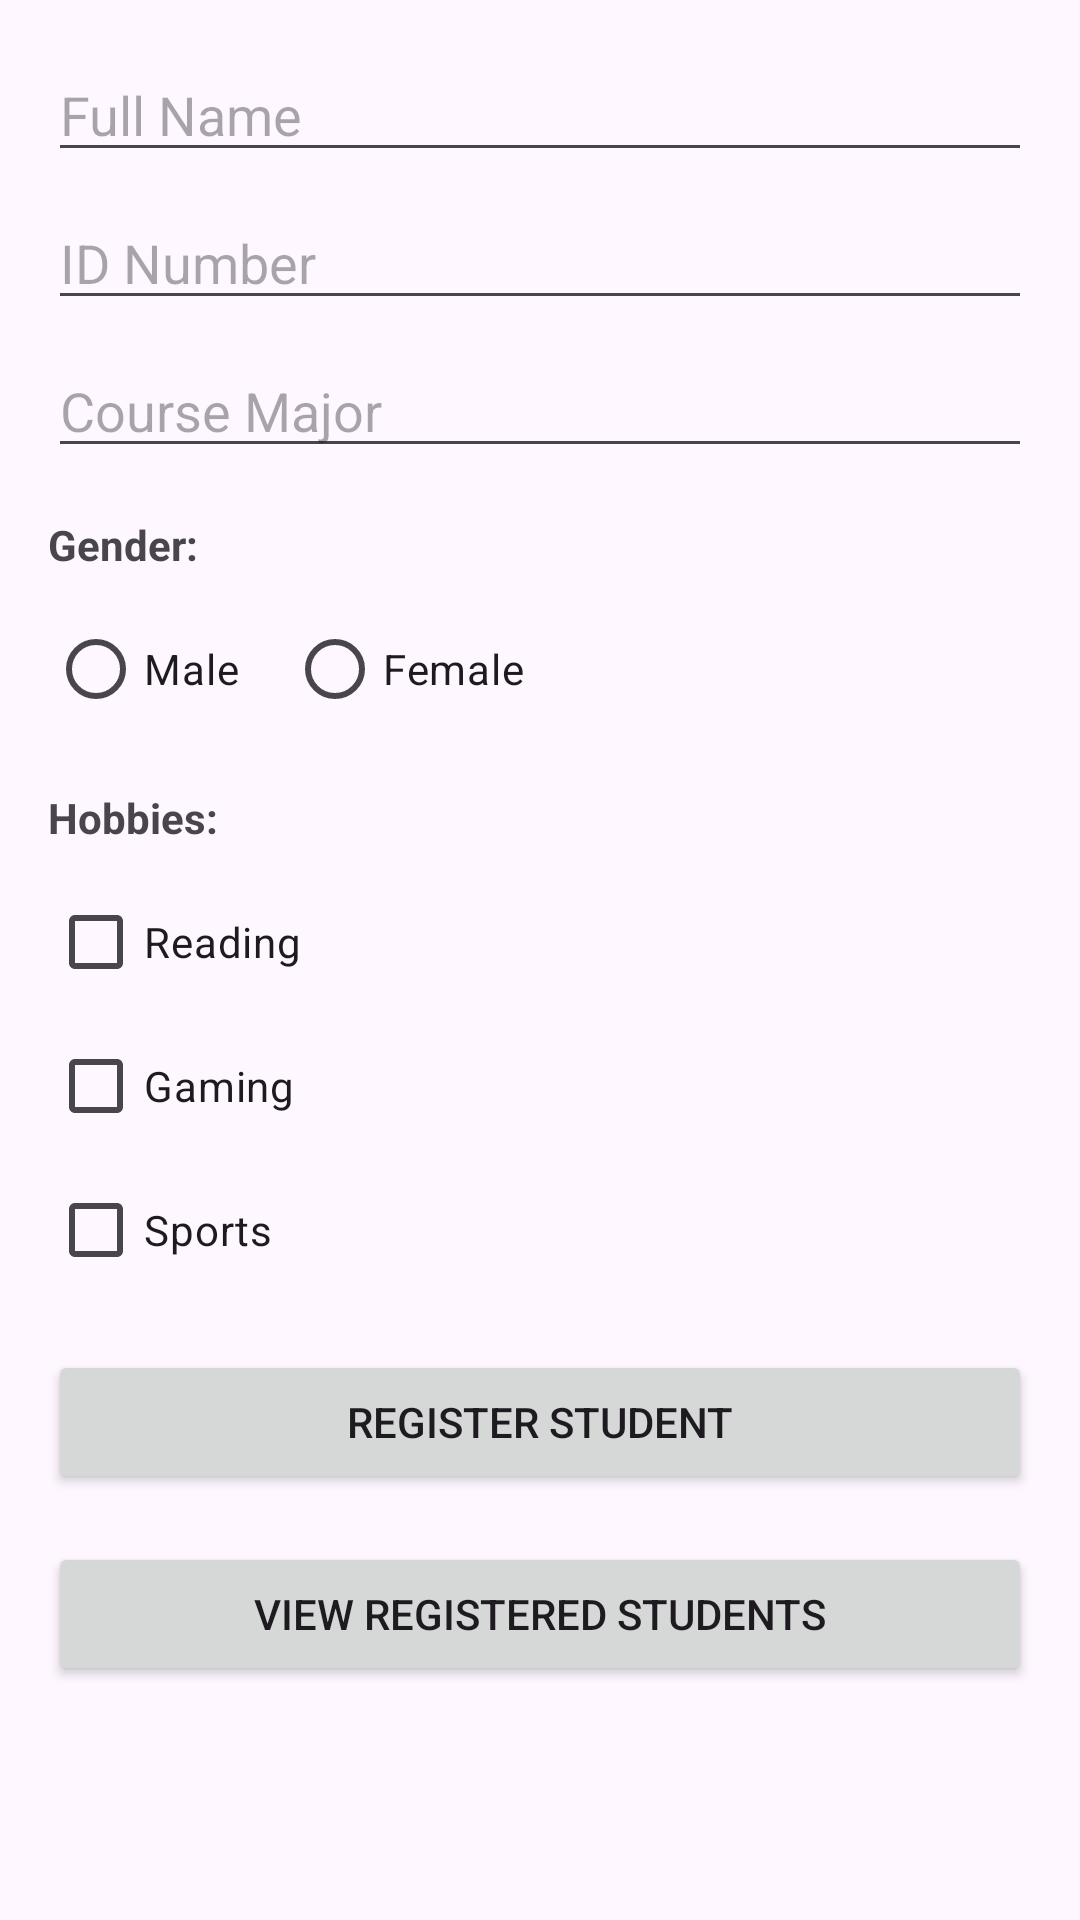

Write the Android layout XML for this screen, with the resource values it uses.
<!-- AndroidManifest.xml: application theme Theme.APT3060Labs -->
<!-- res/layout/activity_student_registration.xml -->
<?xml version="1.0" encoding="utf-8"?>
<ScrollView xmlns:android="http://schemas.android.com/apk/res/android"
    android:layout_width="match_parent"
    android:layout_height="match_parent">

    <LinearLayout
        android:layout_width="match_parent"
        android:layout_height="wrap_content"
        android:orientation="vertical"
        android:padding="16dp">

        <EditText
            android:id="@+id/fullName"
            android:layout_width="match_parent"
            android:layout_height="wrap_content"
            android:hint="Full Name"
            android:inputType="textPersonName"
            android:layout_marginBottom="8dp" />

        <EditText
            android:id="@+id/idNumber"
            android:layout_width="match_parent"
            android:layout_height="wrap_content"
            android:hint="ID Number"
            android:inputType="text"
            android:layout_marginBottom="8dp" />

        <EditText
            android:id="@+id/courseMajor"
            android:layout_width="match_parent"
            android:layout_height="wrap_content"
            android:hint="Course Major"
            android:inputType="text"
            android:layout_marginBottom="16dp" />

        <TextView
            android:layout_width="wrap_content"
            android:layout_height="wrap_content"
            android:text="Gender:"
            android:textStyle="bold"
            android:layout_marginBottom="8dp" />

        <RadioGroup
            android:id="@+id/genderGroup"
            android:layout_width="match_parent"
            android:layout_height="wrap_content"
            android:orientation="horizontal"
            android:layout_marginBottom="16dp">

            <RadioButton
                android:id="@+id/genderMale"
                android:layout_width="wrap_content"
                android:layout_height="wrap_content"
                android:text="Male"
                android:layout_marginRight="16dp" />

            <RadioButton
                android:id="@+id/genderFemale"
                android:layout_width="wrap_content"
                android:layout_height="wrap_content"
                android:text="Female" />
        </RadioGroup>

        <TextView
            android:layout_width="wrap_content"
            android:layout_height="wrap_content"
            android:text="Hobbies:"
            android:textStyle="bold"
            android:layout_marginBottom="8dp" />

        <CheckBox
            android:id="@+id/hobbyReading"
            android:layout_width="wrap_content"
            android:layout_height="wrap_content"
            android:text="Reading" />

        <CheckBox
            android:id="@+id/hobbyGaming"
            android:layout_width="wrap_content"
            android:layout_height="wrap_content"
            android:text="Gaming" />

        <CheckBox
            android:id="@+id/hobbySports"
            android:layout_width="wrap_content"
            android:layout_height="wrap_content"
            android:text="Sports"
            android:layout_marginBottom="16dp" />

        <Button
            android:id="@+id/btnRegister"
            android:layout_width="match_parent"
            android:layout_height="wrap_content"
            android:text="Register Student" />

        <Button
            android:id="@+id/btnViewStudents"
            android:layout_width="match_parent"
            android:layout_height="wrap_content"
            android:text="View Registered Students"
            android:layout_marginTop="16dp" />

    </LinearLayout>
</ScrollView>
<!-- resources referenced by this layout -->
<resources>
  <style name="Theme.APT3060Labs" parent="Base.Theme.APT3060Labs" />
  <style name="Base.Theme.APT3060Labs" parent="Theme.Material3.DayNight.NoActionBar">
          
          
      </style>
</resources>
